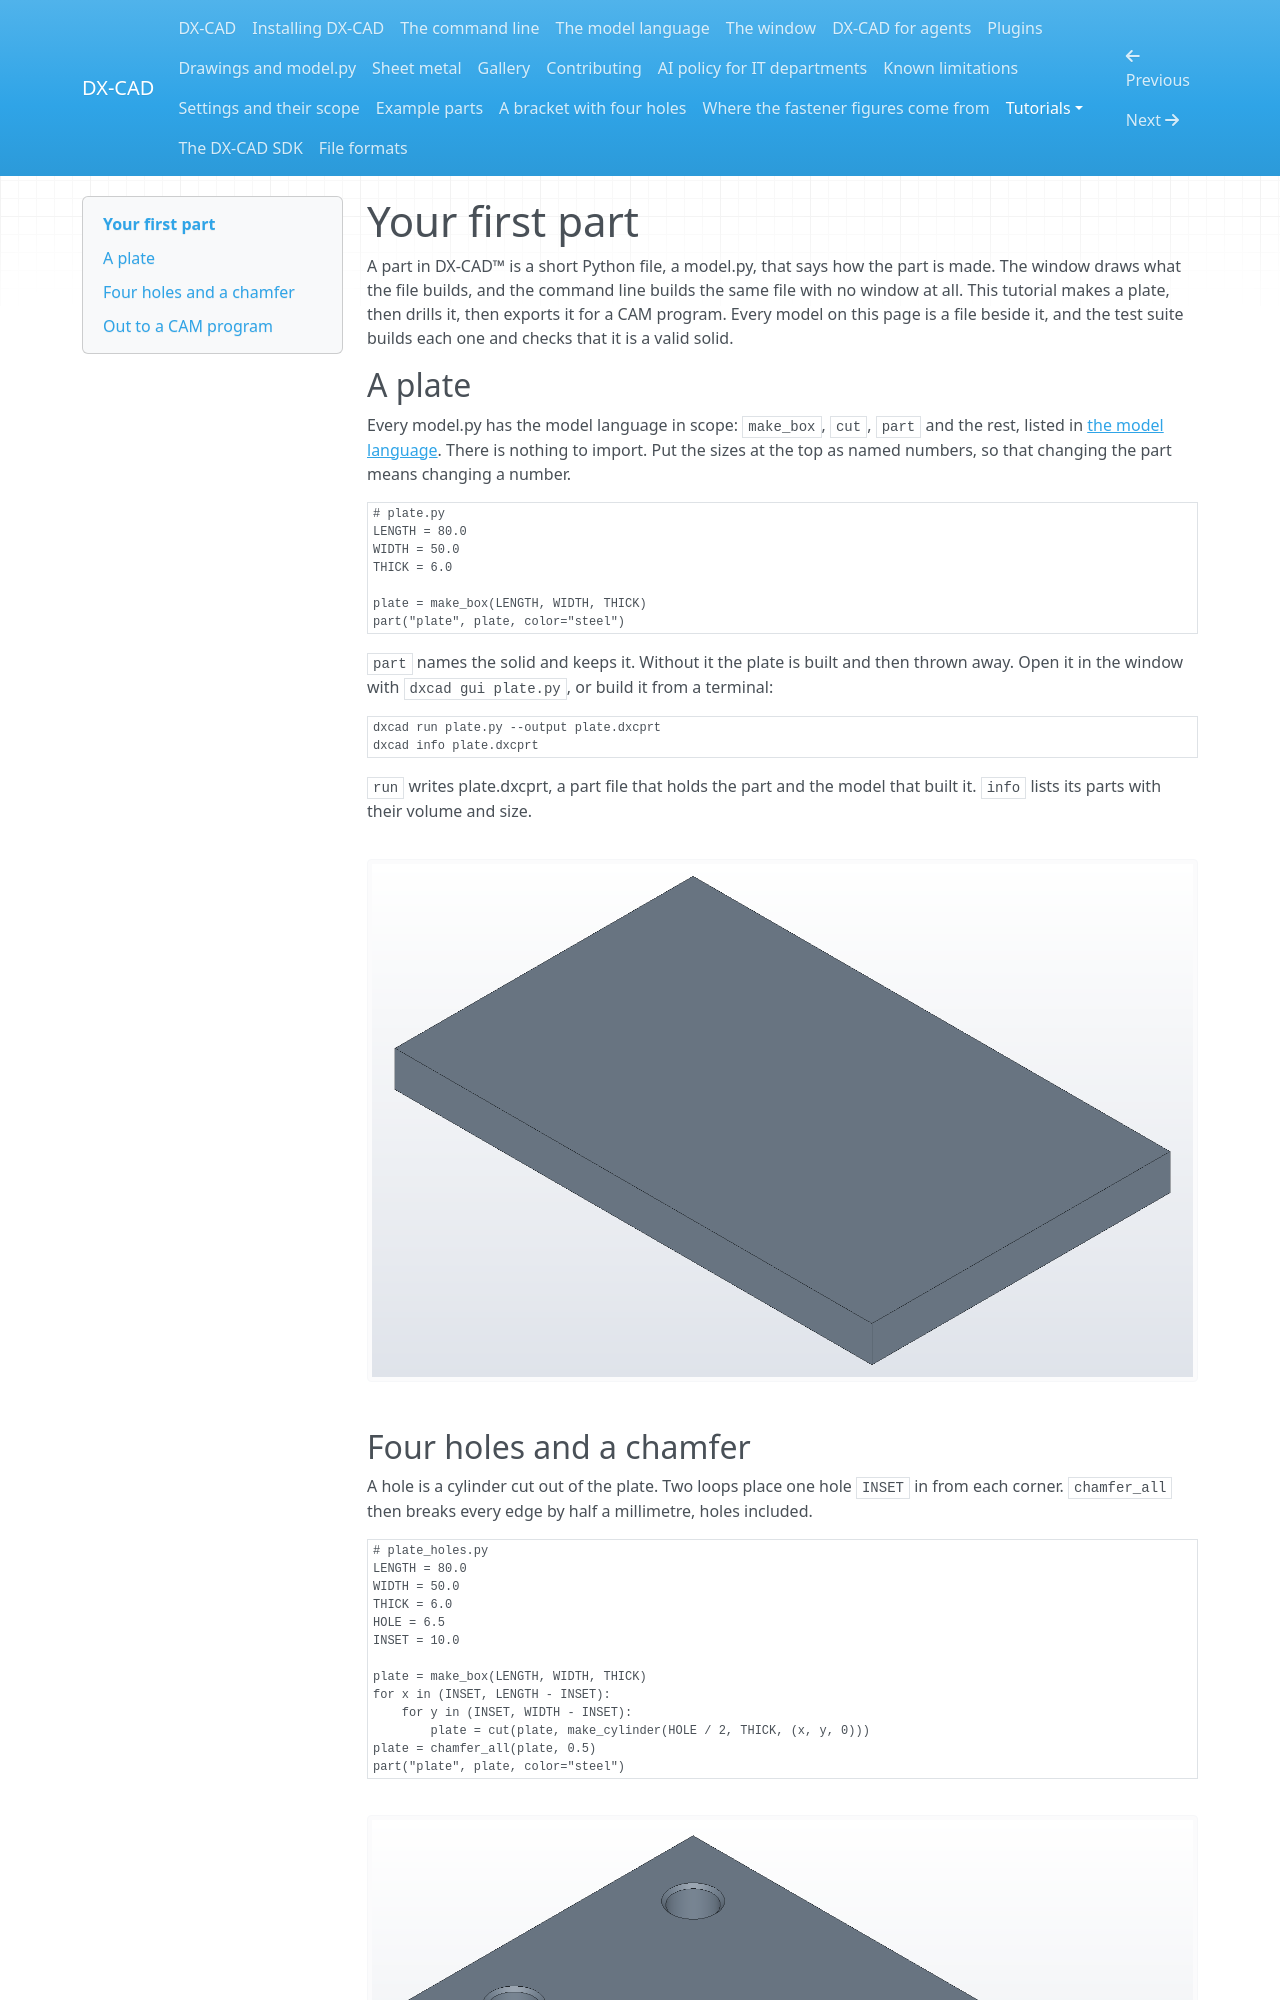

repository: faizaldm/DX-CAD-SDK · page: tutorials/first-part/index.html · generator: mkdocs

# Your first part

A part in DX-CAD&trade; is a short Python file, a model.py, that says how the
part is made. The window draws what the file builds, and the command line
builds the same file with no window at all. This tutorial makes a plate,
then drills it, then exports it for a CAM program. Every model on this page
is a file beside it, and the test suite builds each one and checks that it
is a valid solid.

## A plate

Every model.py has the model language in scope: `make_box`, `cut`, `part`
and the rest, listed in [the model language](../kernel.md). There is
nothing to import. Put the sizes at the top as named numbers, so that
changing the part means changing a number.

```python
# plate.py
LENGTH = 80.0
WIDTH = 50.0
THICK = 6.0

plate = make_box(LENGTH, WIDTH, THICK)
part("plate", plate, color="steel")
```

`part` names the solid and keeps it. Without it the plate is built and then
thrown away. Open it in the window with `dxcad gui plate.py`, or build it
from a terminal:

```
dxcad run plate.py --output plate.dxcprt
dxcad info plate.dxcprt
```

`run` writes plate.dxcprt, a part file that holds the part and the model that
built it. `info` lists its parts with their volume and size.

![The plate](img/plate.png)
